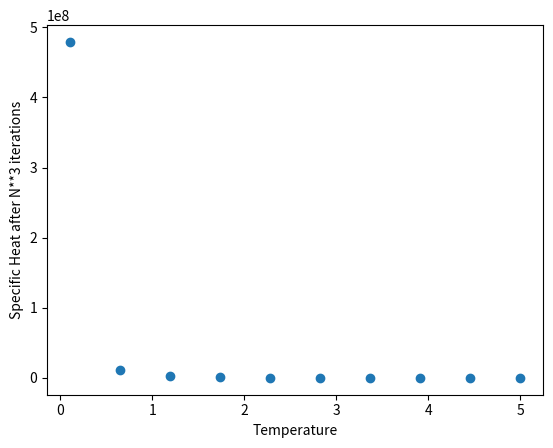

Generate this figure with matplotlib:
# -*- coding: utf-8 -*-
"""
[redacted]
This one does specific heat


"""

import numpy as np
import random
import matplotlib.pyplot as plt
from matplotlib import cm


#Parameters
N = 50       #matrix size N rows and N columns
T = 1           #Temperature of the system. Will be adapting this
kb = 1
J=1
iter_no = N**3  

#A function that produces the initial matrix of N x N elements
#where each element is randomly 1 or -1
def initialise(N):
    seq = [-1, 1]
    lis = []
    for i in range (0, N):
        b = random.choices(seq, k = N)
        lis.append(b)
    lis_matrix = np.asmatrix(lis)    
    return lis_matrix

#Need to randomly spin one of them
#This function returns the same matrix with one random value flipped
def randspin(lis, x, y):
    if lis[x, y] == 1:
        lis[x, y] = -1
    elif lis[x, y] == -1:
        lis[x, y] = 1
    else:
        print('Something has gone wrong. Impossible value at ', x, y)
    return lis    

#This function calculates the energy change associated with flipping the value at (i,j)
def energychange(lis, i, j):  
    if i==0:
        lefts = lis[N-1, j]
    else:
        lefts = lis[i-1, j]
    if i == N-1:
        rights = lis[0, j]
    else:
        rights = lis[i+1, j]
    if j == 0:
        bottoms = lis[i, N-1]
    else:
        bottoms = lis[i, j-1]
    if j == N-1:
        tops = lis[i, 0]
    else:
        tops = lis[i, j+1] 
    return 2 * lis[i, j] * (lefts + rights + tops + bottoms) * J

#Average magnetism per element
def avgmagnet(lis, N):
    a = np.matrix.sum(lis)
    b = a / (N**2)
    return b

#Energy of the configuration
def total_energy(lis, N):
    tot_energy = 0
    for i in range(0, N-1):
        for j in range(0, N-1):            
            if i==0:
                left = lis[N-1, j]
            else:
                left = lis[i-1, j]
            if i == N-1:
                right = lis[0, j]
            else:
                right = lis[i+1, j]
            if j == 0:
                bottom = lis[i, N-1]
            else:
                bottom = lis[i, j-1]
            if j == N-1:
                top = lis[i, 0]
            else:
                top = lis[i, j+1] 
            a = lis[i, j]
            b = left + right + top + bottom
            tot_energy += -a*b
    return tot_energy * 0.25

def susceptability(m1, m2, T):
    a = (m1 - m2)**2
    return a / (T * kb) 

def spec_heat(e1, e2, T):
    a = (e1 - e2)**2
    return a / (T * T *  kb)  
    


#This is the Ising function. It takes a random point in the matrix
#It calculates the energy change associated with that flip
#If that energy change is less than zero, it makes the flip
#if pflip is greater than a predefined constant, it also makes the flip
#it does this process N**3 times.
    


def Ising(N, lis, T):
    nstep = 0
    while nstep <= N**3:
        flip_constant = random.random()
        random_x = random.choice(np.arange(0, N))
        random_y = random.choice(np.arange(0, N))
        dU = energychange(lis, random_x, random_y)
        if dU <= 0:
            lis = randspin(lis, random_x, random_y)
        else:
            pflip = np.exp(-dU/(T*kb))
            if pflip >= flip_constant:
                    lis = randspin(lis, random_x, random_y)        
        
        
    
        
        #if nstep == 0:
         #   plt.matshow(lis, cmap=cm.coolwarm)          
        #if nstep == (0.2)*N**3:
        #    plt.matshow(lis, cmap=cm.coolwarm)
        #if nstep == (0.4)*N**3:
        #    plt.matshow(lis, cmap=cm.coolwarm)  
        #if nstep == (0.6)*N**3:
        #    plt.matshow(lis, cmap=cm.coolwarm)  
        #if nstep == (0.8)*N**3:
        #    plt.matshow(lis, cmap=cm.coolwarm)          
        nstep+=1
    #plt.matshow(lis, cmap=cm.coolwarm)    
    return lis
        
progress = 0
temps = np.linspace(0.1, 5, 10)
specific_heat_array=[]

for elem in temps:
    print(progress)
    matr = initialise(N)
    ener1 = total_energy(matr, N)
    matrp = Ising(N, matr, elem)
    ener2 = total_energy(matrp, N)
    specific_heat = spec_heat(ener1, ener2, elem)
    specific_heat_array.append(specific_heat)
    
#    if progress == 0:
#        plt.matshow(matr)
#    if progress == 2:
#        plt.matshow(matr)

#    if progress == 4:
#        plt.matshow(matr)

#    if progress == 6:
#        plt.matshow(matr)

#    if progress == 8:
#        plt.matshow(matr)
        
#    if progress == 10:
#        plt.matshow(matr)

    progress += 1
        
        


plt.scatter(temps, specific_heat_array)
plt.xlabel('Temperature')
plt.ylabel('Specific Heat after N**3 iterations')

plt.show()